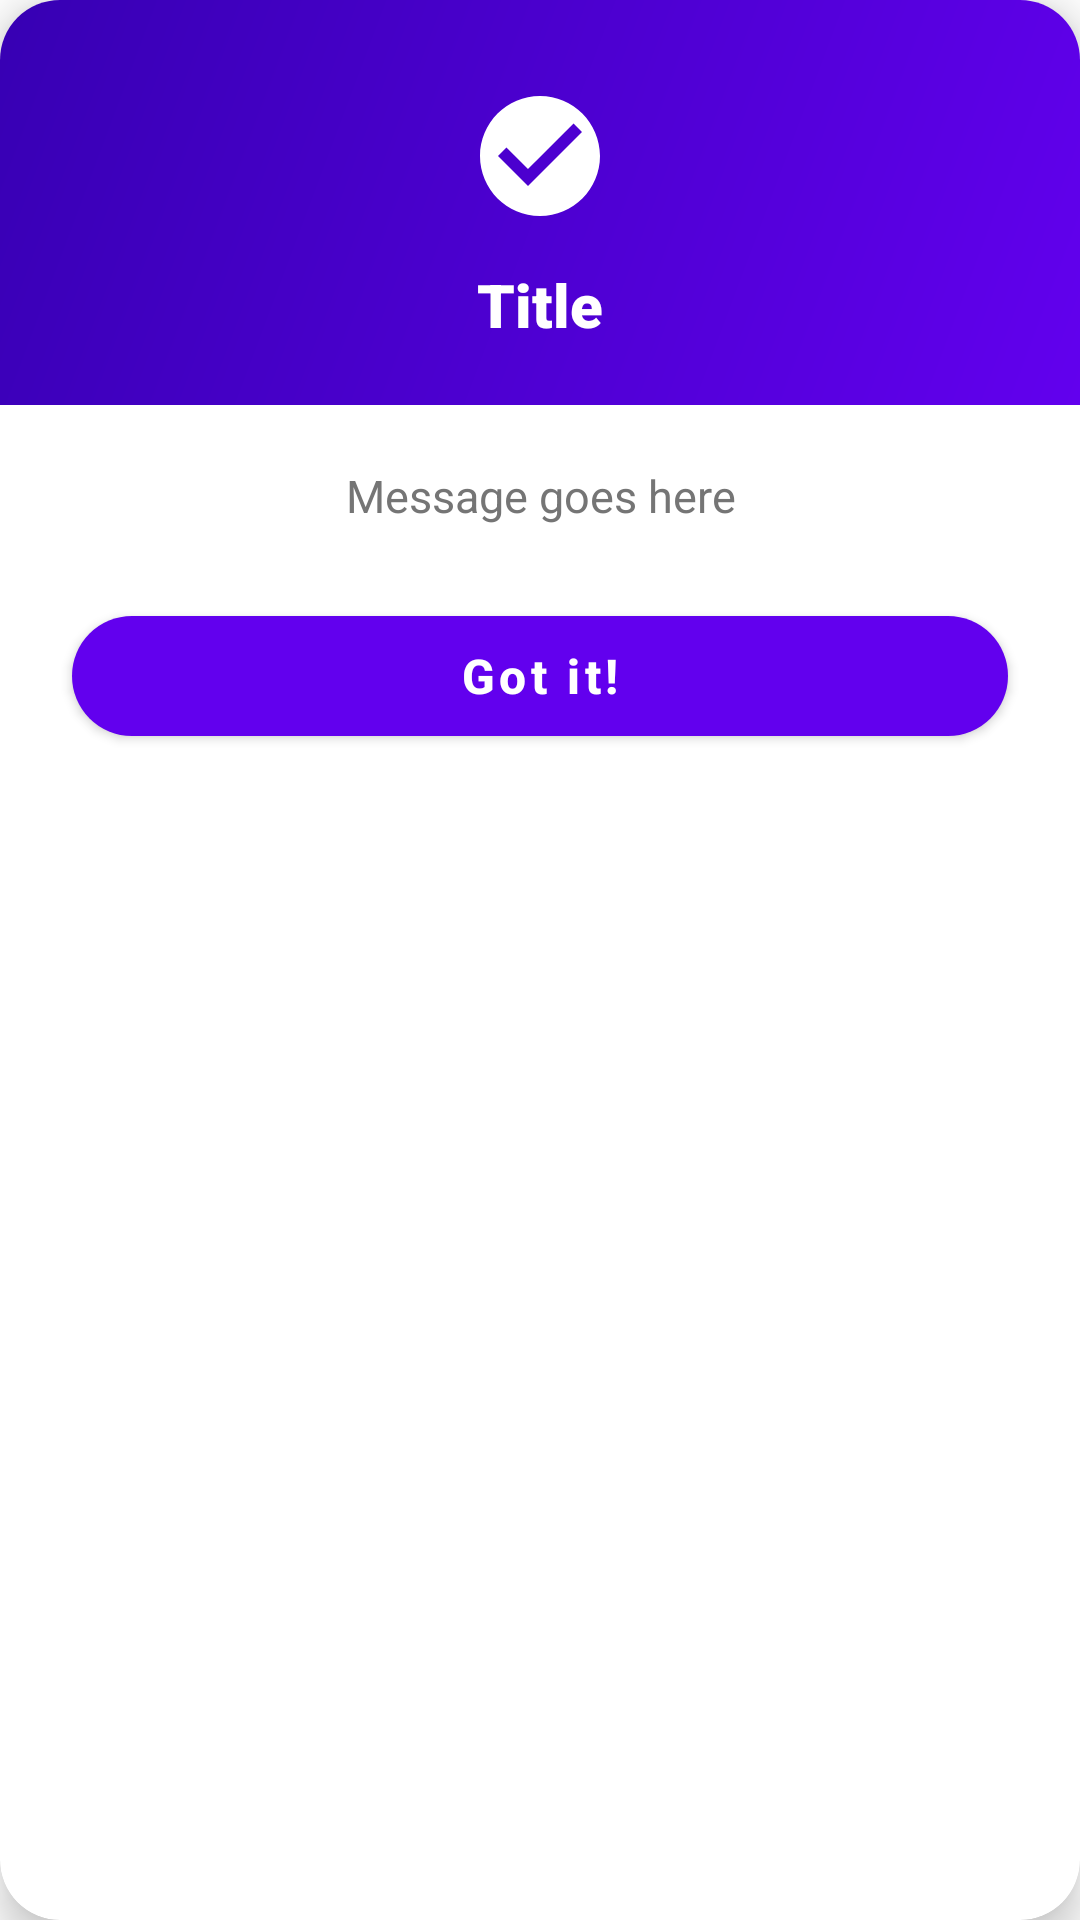

Layout XML and referenced resources for this Android screen:
<!-- AndroidManifest.xml: application theme Theme.BadArt -->
<!-- res/layout/dialog_custom_modal.xml -->
<?xml version="1.0" encoding="utf-8"?>
<com.google.android.material.card.MaterialCardView 
    xmlns:android="http://schemas.android.com/apk/res/android"
    xmlns:app="http://schemas.android.com/apk/res-auto"
    android:layout_width="match_parent"
    android:layout_height="wrap_content"
    android:layout_margin="24dp"
    app:cardCornerRadius="20dp"
    app:cardElevation="8dp"
    app:cardBackgroundColor="@color/white">

    <LinearLayout
        android:layout_width="match_parent"
        android:layout_height="wrap_content"
        android:orientation="vertical">

        
        <LinearLayout
            android:id="@+id/headerLayout"
            android:layout_width="match_parent"
            android:layout_height="wrap_content"
            android:background="@drawable/gradient_background"
            android:gravity="center"
            android:orientation="vertical"
            android:paddingHorizontal="24dp"
            android:paddingTop="28dp"
            android:paddingBottom="20dp">

            <ImageView
                android:id="@+id/ivIcon"
                android:layout_width="48dp"
                android:layout_height="48dp"
                android:src="@drawable/ic_check_circle"
                app:tint="@color/white" />

            <TextView
                android:id="@+id/tvTitle"
                android:layout_width="wrap_content"
                android:layout_height="wrap_content"
                android:layout_marginTop="12dp"
                android:fontFamily="sans-serif-black"
                android:text="Title"
                android:textAlignment="center"
                android:textColor="@color/white"
                android:textSize="20sp"
                android:textStyle="bold" />
        </LinearLayout>

        
        <TextView
            android:id="@+id/tvMessage"
            android:layout_width="match_parent"
            android:layout_height="wrap_content"
            android:paddingHorizontal="24dp"
            android:paddingTop="20dp"
            android:paddingBottom="8dp"
            android:text="Message goes here"
            android:textAlignment="center"
            android:textColor="@color/text_secondary"
            android:textSize="15sp"
            android:lineSpacingExtra="4dp" />

        
        <com.google.android.material.button.MaterialButton
            android:id="@+id/btnOk"
            android:layout_width="match_parent"
            android:layout_height="52dp"
            android:layout_marginHorizontal="24dp"
            android:layout_marginTop="16dp"
            android:layout_marginBottom="24dp"
            android:text="Got it!"
            android:textAllCaps="false"
            android:textSize="16sp"
            android:textStyle="bold"
            app:backgroundTint="@color/primary_color"
            app:cornerRadius="26dp" />
    </LinearLayout>
</com.google.android.material.card.MaterialCardView>
<!-- resources referenced by this layout -->
<resources>
  <color name="primary_color">#6200EE</color>
  <color name="text_secondary">#757575</color>
  <color name="white">#FFFFFFFF</color>
  <!-- drawable gradient_background (drawable) -->
  <?xml version="1.0" encoding="utf-8"?>
  <shape xmlns:android="http://schemas.android.com/apk/res/android">
      <gradient
          android:angle="135"
          android:endColor="#3700B3"
          android:startColor="#6200EE"
          android:type="linear" />
  </shape>
  <!-- drawable ic_check_circle (drawable) -->
  <vector xmlns:android="http://schemas.android.com/apk/res/android"
      android:width="24dp"
      android:height="24dp"
      android:viewportWidth="24"
      android:viewportHeight="24">
  
      <path
          android:fillColor="@color/solved_green"
          android:pathData="M12,2C6.48,2 2,6.48 2,12s4.48,10 10,10s10,-4.48 10,-10S17.52,2 12,2zM10,17l-5,-5l1.41,-1.41L10,14.17l7.59,-7.59L19,8L10,17z"/>
  </vector>
  <style name="Theme.BadArt" parent="Base.Theme.BadArt" />
  <color name="solved_green">#00C853</color>
  <style name="Base.Theme.BadArt" parent="Theme.MaterialComponents.Light.NoActionBar">
          <item name="colorPrimary">@color/primary_color</item>
          <item name="colorPrimaryVariant">@color/primary_color</item>
          <item name="colorOnPrimary">@color/white</item>
          <item name="colorSecondary">@color/accent_color</item>
          <item name="android:statusBarColor">@color/primary_color</item>
      </style>
  <color name="accent_color">#00E5CC</color>
</resources>
